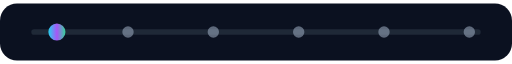
t = 0.00 s
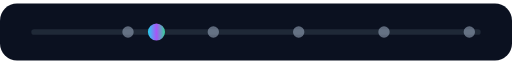
t = 0.38 s
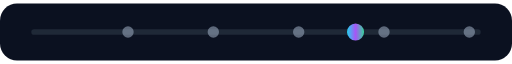
t = 1.13 s
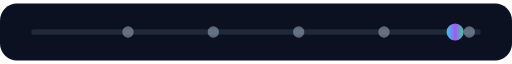
t = 1.50 s
t = 1.88 s: frame unchanged from t = 1.13 s, image omitted
t = 2.63 s: frame unchanged from t = 0.38 s, image omitted

The animated SVG that drew these frames (rendered in a browser with its animation timeline set to each time). Animation: 1 SMIL element (animate=1); one cycle of 3.00 s, repeats indefinitely.

<svg width="360" height="40" viewBox="0 0 360 40" xmlns="http://www.w3.org/2000/svg" role="img" aria-label="Flow dots">
  <defs>
    <linearGradient id="flow" x1="0%" y1="0%" x2="100%" y2="0%">
      <stop offset="0%" stop-color="#22D3EE"/>
      <stop offset="50%" stop-color="#A855F7"/>
      <stop offset="100%" stop-color="#34D399"/>
    </linearGradient>
  </defs>
  <rect width="360" height="40" rx="12" fill="#0B1120"/>
  <line x1="24" y1="20" x2="336" y2="20" stroke="#1F2937" stroke-width="4" stroke-linecap="round"/>
  <circle cx="40" cy="20" r="6" fill="url(#flow)">
    <animate attributeName="cx" values="40;320;40" dur="3s" repeatCount="indefinite"/>
  </circle>
  <circle cx="90" cy="20" r="4" fill="#94A3B8" opacity="0.6"/>
  <circle cx="150" cy="20" r="4" fill="#94A3B8" opacity="0.6"/>
  <circle cx="210" cy="20" r="4" fill="#94A3B8" opacity="0.6"/>
  <circle cx="270" cy="20" r="4" fill="#94A3B8" opacity="0.6"/>
  <circle cx="330" cy="20" r="4" fill="#94A3B8" opacity="0.6"/>
</svg>
